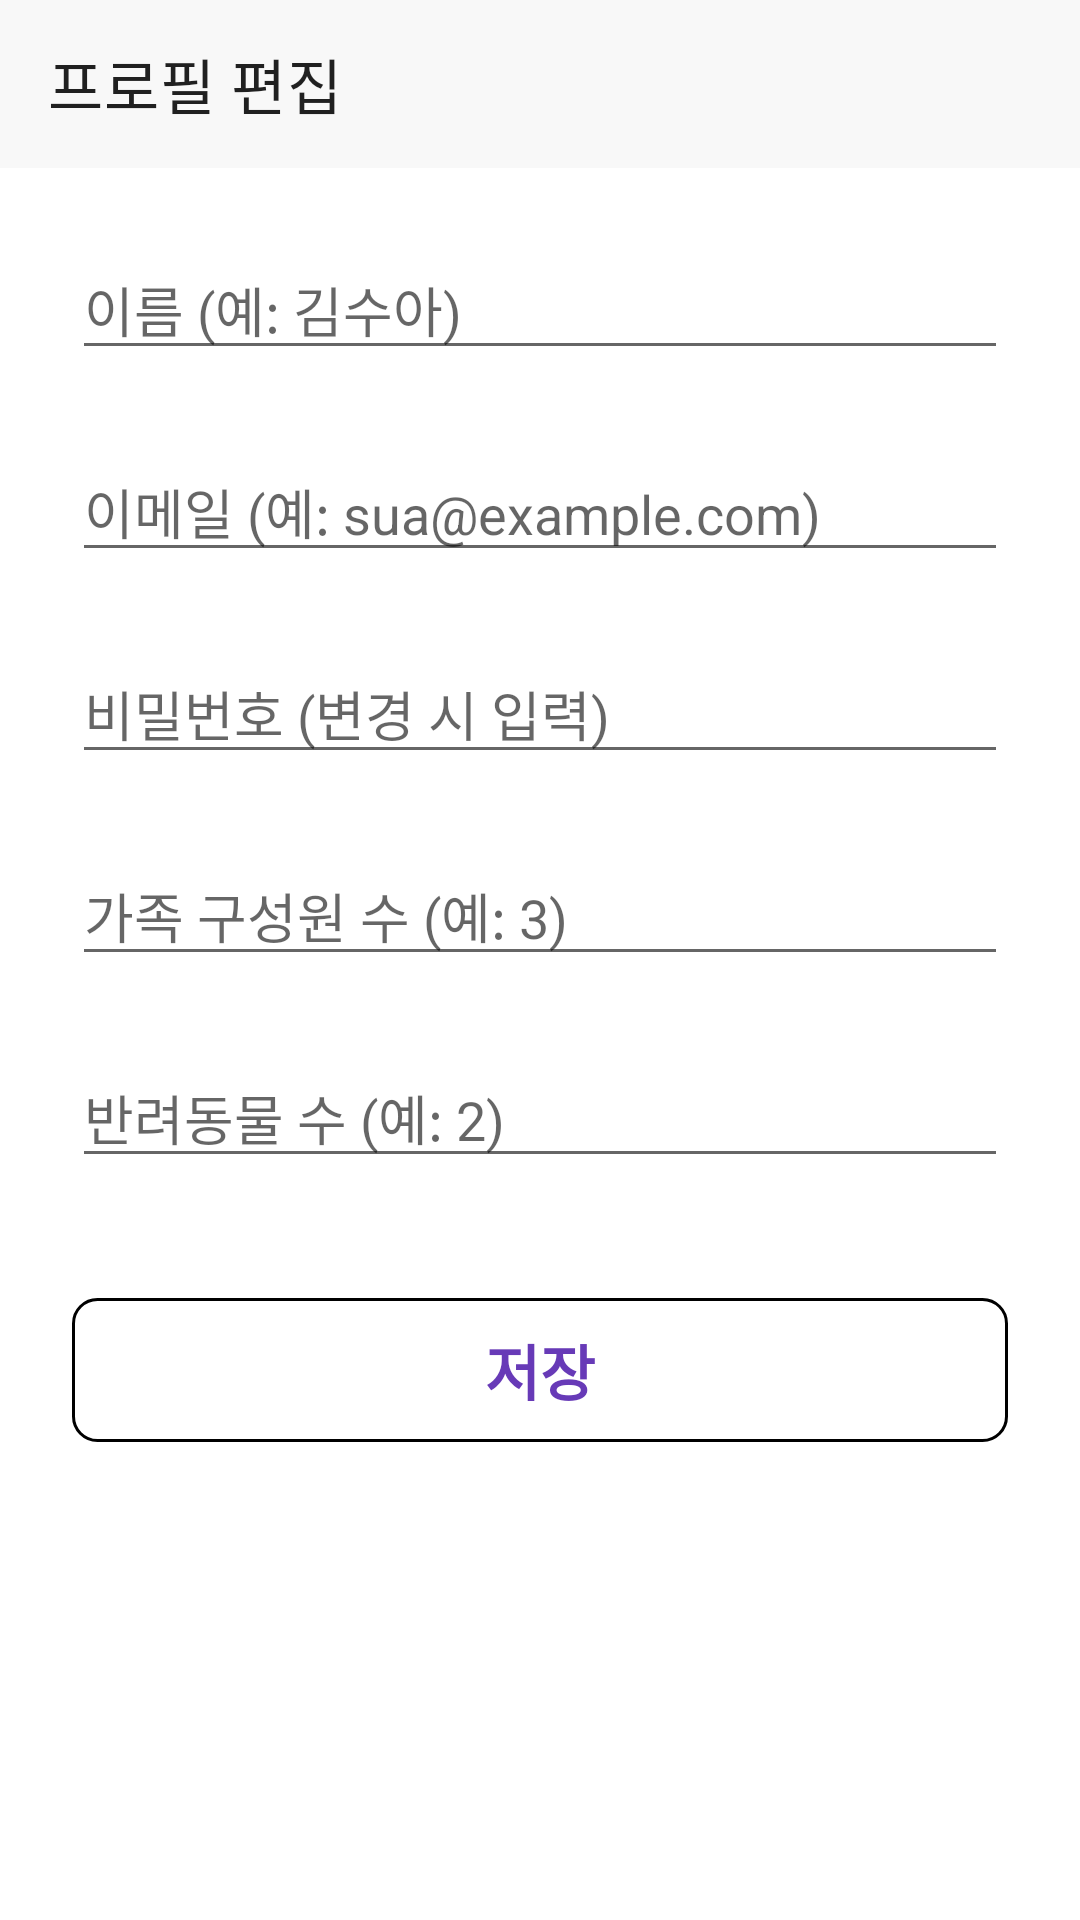

Android layout source for this screen:
<!-- AndroidManifest.xml: application theme Theme.FrontEnd -->
<!-- res/layout/profile_edit_ui.xml -->
<?xml version="1.0" encoding="utf-8"?>
<LinearLayout
    xmlns:android="http://schemas.android.com/apk/res/android"
    xmlns:app="http://schemas.android.com/apk/res-auto"
    android:layout_width="match_parent"
    android:layout_height="match_parent"
    android:orientation="vertical"
    android:background="#FFFFFF">

    
    

    
    <androidx.appcompat.widget.Toolbar
        android:id="@+id/toolbar_prfedit"
        android:layout_width="match_parent"
        android:layout_height="?attr/actionBarSize"
        android:background="#F8F8F8"
        android:titleTextColor="@android:color/white"
        app:navigationIcon="@drawable/ic_back_arrow"
        app:popupTheme="@style/ThemeOverlay.AppCompat.Light"
        app:title="프로필 편집" />

    <ScrollView
        android:layout_width="match_parent"
        android:layout_height="0dp"
        android:layout_weight="1"
        android:fillViewport="true">

        <LinearLayout
            android:layout_width="match_parent"
            android:layout_height="wrap_content"
            android:orientation="vertical"
            android:padding="24dp">

            
            <EditText
                android:id="@+id/edit_name"
                android:layout_width="match_parent"
                android:layout_height="wrap_content"
                android:hint="이름 (예: 김수아)"
                android:textSize="18sp"
                android:inputType="textPersonName"
                android:layout_marginBottom="24dp" />

            
            <EditText
                android:id="@+id/edit_email"
                android:layout_width="match_parent"
                android:layout_height="wrap_content"
                android:hint="이메일 (예: sua@example.com)"
                android:textSize="18sp"
                android:inputType="textEmailAddress"
                android:layout_marginBottom="24dp" />

            
            <EditText
                android:id="@+id/edit_password"
                android:layout_width="match_parent"
                android:layout_height="wrap_content"
                android:hint="비밀번호 (변경 시 입력)"
                android:textSize="18sp"
                android:inputType="textPassword"
                android:layout_marginBottom="24dp" />

            
            <EditText
                android:id="@+id/edit_family"
                android:layout_width="match_parent"
                android:layout_height="wrap_content"
                android:hint="가족 구성원 수 (예: 3)"
                android:inputType="number"
                android:textSize="18sp"
                android:layout_marginBottom="24dp" />

            
            <EditText
                android:id="@+id/edit_pet"
                android:layout_width="match_parent"
                android:layout_height="wrap_content"
                android:hint="반려동물 수 (예: 2)"
                android:inputType="number"
                android:textSize="18sp"
                android:layout_marginBottom="40dp" />

            
            <Button
                android:id="@+id/btn_save"
                android:layout_width="match_parent"
                android:layout_height="wrap_content"
                android:text="저장"
                android:textSize="20sp"
                android:textColor="#673AB7"
                android:textStyle="bold"
                android:background="@drawable/btn_outline_black"
                android:layout_gravity="center" />
        </LinearLayout>
    </ScrollView>
</LinearLayout>
<!-- resources referenced by this layout -->
<resources>
  <!-- drawable btn_outline_black (drawable) -->
  <shape xmlns:android="http://schemas.android.com/apk/res/android"
      android:shape="rectangle">
  
      <solid android:color="@android:color/transparent" />
  
      <stroke
          android:width="1dp"
          android:color="#000000" />
  
      <corners android:radius="8dp" />
  </shape>
  <style name="Theme.FrontEnd" parent="Base.Theme.FrontEnd" />
  <style name="Base.Theme.FrontEnd" parent="Theme.MaterialComponents.DayNight.NoActionBar">
          
          <item name="colorPrimary">#7fb6fa</item> 
          <item name="colorPrimaryVariant">#2196F3</item> 
          <item name="colorOnPrimary">@android:color/white</item> 
  
          
          <item name="colorSecondary">#03DAC5</item>
          <item name="colorSecondaryVariant">#018786</item>
          <item name="colorOnSecondary">@android:color/black</item>
  
          
          <item name="android:statusBarColor" tools:targetApi="l">?attr/colorPrimaryVariant</item>
          
      </style>
</resources>
